Labelled photos from "Mango-Dataset", an image-classification folder in muhammadimran-ui/Mango-Dataset. The possible labels are: damage, good mango, over ripe mango, under ripe mango.

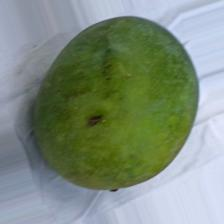
Label: under ripe mango

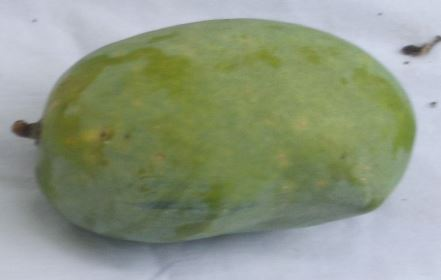
Label: good mango

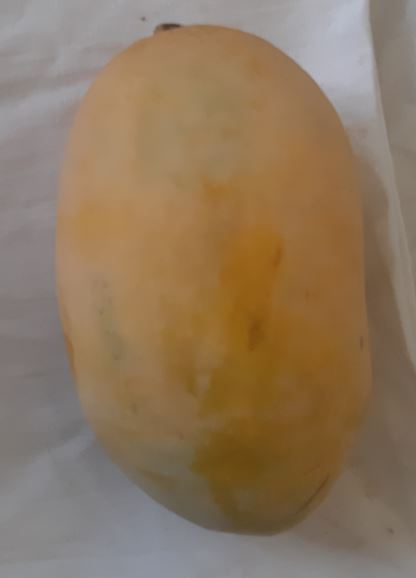
Label: over ripe mango

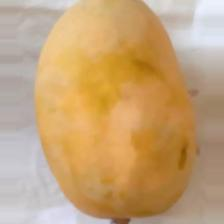
Label: over ripe mango

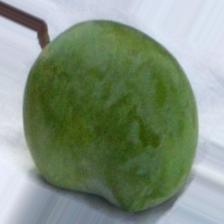
Label: under ripe mango

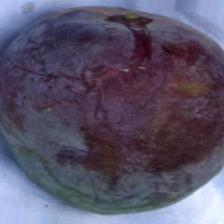
Label: damage
